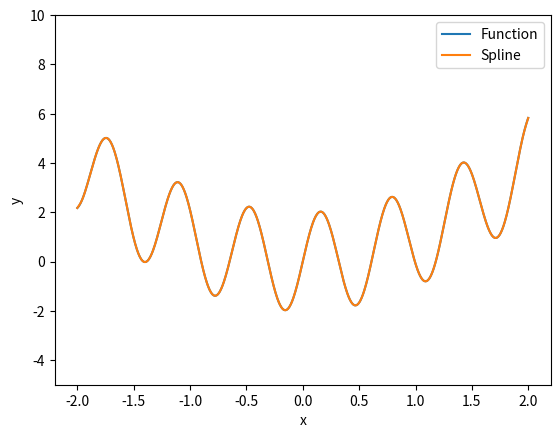

The script that saved this image:
import math
import numpy as np
from matplotlib import pyplot as plt
import time


def function(x):
    return x ** 2 + 2 * math.sin(10 * x)


def divided_difference(x1, x2, x3):
    f1 = (function(x2) - function(x1)) / (x2 - x1)
    f2 = (function(x3) - function(x2)) / (x3 - x2)
    return (f2 - f1) / (x3 - x1)


def spline(alpha, beta, gamma, delta, node, x):
    return alpha + beta * (x - node) + gamma * ((x - node) ** 2) / 2 + delta * ((x - node) ** 3) / 6


a = -2.0
b = 2.0
N = 100
h = (b - a) / (N - 1)
alpha_list = [0.0]
beta_list = [0.0]
gamma_list = np.array([0.0])
delta_list = [0.0]
nodes = np.linspace(a, b, N)
A = np.array([np.array([0.0 for i in range(N - 2)]) for j in range(N - 2)])
for i in range(N - 2):
    A[i][i] = 2
    if i > 0:
        A[i][i - 1] = 0.5
    if i + 1 < N - 2:
        A[i][i + 1] = 0.5
B = np.array([])
for i in range(N - 2):
    B = np.append(B, 6 * divided_difference(nodes[i], nodes[i + 1], nodes[i + 2]))
t = time.time()
gamma_list = np.append(gamma_list, np.linalg.solve(A, B))
gamma_list = np.append(gamma_list, 0.0)
for i in range(1, N):
    beta_list.append(((function(nodes[i]) - function(nodes[i - 1])) / h))
    beta_list[i] += + (2 * gamma_list[i] + gamma_list[i - 1]) * h / 6
    delta_list.append((gamma_list[i] - gamma_list[i - 1]) / h)
    alpha_list.append(function(nodes[i]))
plot_x = np.linspace(a, b, 1000)
function_y = []
spline_y = []
pos = 1
norm = 0.0
for i in plot_x:
    if i > nodes[pos]:
        pos += 1
    f = function(i)
    s = spline(alpha_list[pos], beta_list[pos], gamma_list[pos], delta_list[pos], nodes[pos], i)
    function_y.append(f)
    spline_y.append(s)
    norm = max(norm, abs(f - s))
print("Time is -", "%.3f" % (time.time() - t), ' ')
plt.plot(plot_x, function_y, label="Function")
plt.plot(plot_x, spline_y, label="Spline")
plt.legend()
plt.xlabel("x")
plt.ylabel("y")
plt.ylim(-5, 10)
plt.show()
print("Norm is -", norm, ' ')
